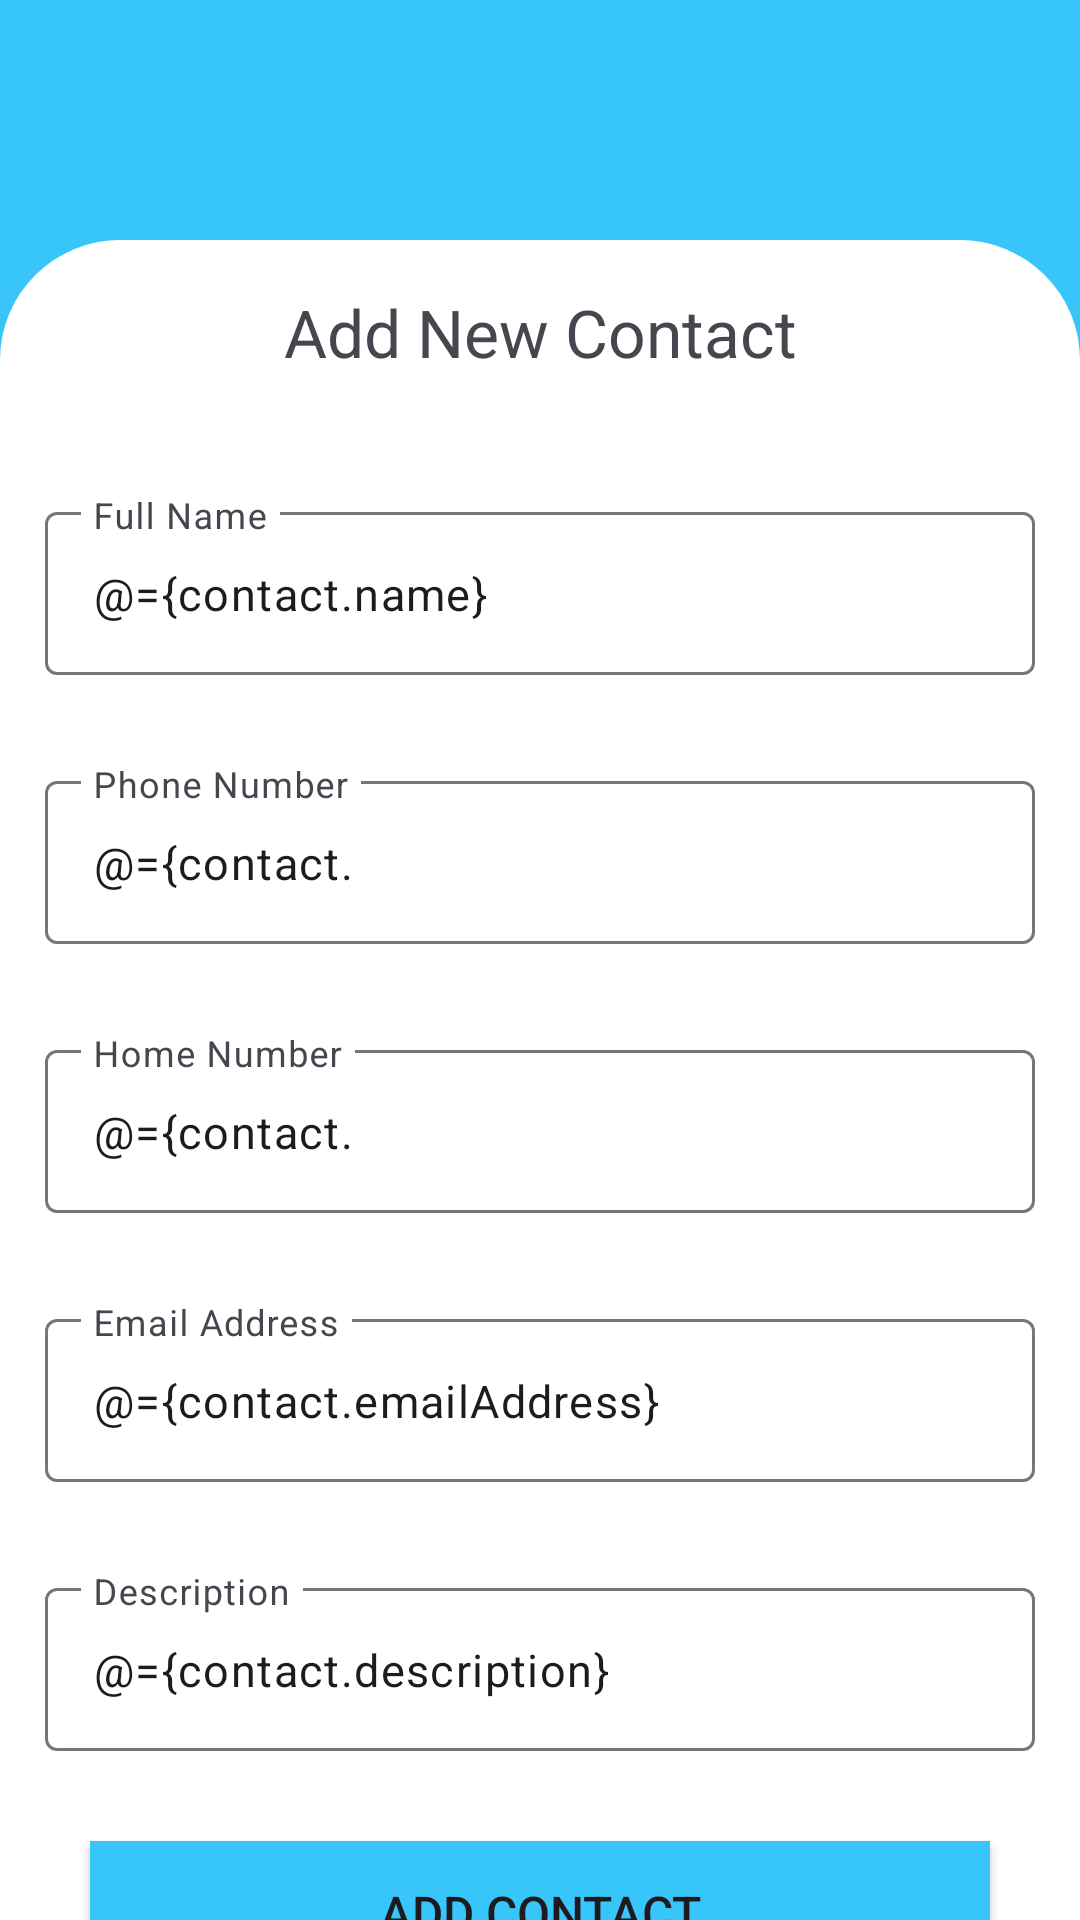

Layout XML and referenced resources for this Android screen:
<!-- AndroidManifest.xml: application theme Theme.PhoneBookApp -->
<!-- res/layout/activity_add_contact.xml -->
<?xml version="1.0" encoding="utf-8"?>
<layout>

    <data>

        <variable
            name="contact"
            type="in.amankumar110.phonebookapp.models.Contact" />

    </data>
<androidx.constraintlayout.widget.ConstraintLayout xmlns:android="http://schemas.android.com/apk/res/android"
    xmlns:tools="http://schemas.android.com/tools"
    android:layout_width="match_parent"
    xmlns:app="http://schemas.android.com/apk/res-auto"
    android:background="?attr/colorPrimary"
    android:layout_height="match_parent">

    <androidx.constraintlayout.widget.ConstraintLayout
        android:layout_width="match_parent"
        android:layout_height="match_parent"
        android:layout_marginTop="80dp"
        android:background="@drawable/contact_list_background_shape"
        app:layout_constraintBottom_toBottomOf="parent"
        app:layout_constraintEnd_toEndOf="parent"
        app:layout_constraintHorizontal_bias="0.0"
        app:layout_constraintStart_toStartOf="parent"
        app:layout_constraintTop_toTopOf="parent"
        app:layout_constraintVertical_bias="1.0">

        <TextView
            android:id="@+id/textView"
            android:layout_width="wrap_content"
            android:layout_height="wrap_content"
            android:layout_marginTop="16dp"
            android:text="Add New Contact"
            android:textSize="22sp"
            app:layout_constraintEnd_toEndOf="parent"
            app:layout_constraintStart_toStartOf="parent"
            app:layout_constraintTop_toTopOf="parent" />

        <com.google.android.material.textfield.TextInputLayout
            android:id="@+id/contact_name_text_layout"
            android:layout_width="match_parent"
            android:layout_height="wrap_content"
            android:layout_marginHorizontal="15dp"
            android:layout_marginTop="40dp"
            app:boxStrokeWidth="1dp"
            app:boxStrokeWidthFocused="1dp"
            app:hintEnabled="true"
            app:layout_constraintEnd_toEndOf="parent"
            app:layout_constraintHorizontal_bias="0.551"
            app:layout_constraintStart_toStartOf="parent"
            app:layout_constraintTop_toBottomOf="@+id/textView">

            <com.google.android.material.textfield.TextInputEditText
                android:layout_width="match_parent"
                android:layout_height="wrap_content"
                android:hint="Full Name"
                android:text="@={contact.name}"
                android:inputType="textPersonName"
                android:textColorHint="#6c757d"
                android:textSize="15sp" />

        </com.google.android.material.textfield.TextInputLayout>


        <com.google.android.material.textfield.TextInputLayout
            android:id="@+id/contact_email_text_layout"
            android:layout_width="match_parent"
            android:layout_height="wrap_content"
            android:layout_marginHorizontal="15dp"
            android:layout_marginTop="30dp"
            app:boxStrokeWidth="1dp"
            app:boxStrokeWidthFocused="1dp"
            app:hintEnabled="true"
            app:layout_constraintEnd_toEndOf="parent"
            app:layout_constraintStart_toStartOf="parent"
            app:layout_constraintTop_toBottomOf="@+id/contact_home_number_text_layout">

            <com.google.android.material.textfield.TextInputEditText
                android:layout_width="match_parent"
                android:layout_height="wrap_content"
                android:hint="Email Address"
                android:text="@={contact.emailAddress}"
                android:autofillHints="emailAddress"
                android:textColorHint="#6c757d"
                android:inputType="textEmailAddress"
                android:textSize="15sp" />

        </com.google.android.material.textfield.TextInputLayout>

        <com.google.android.material.textfield.TextInputLayout
            android:id="@+id/contact_home_number_text_layout"
            android:layout_width="match_parent"
            android:layout_height="wrap_content"
            android:layout_marginHorizontal="15dp"
            android:layout_marginTop="30dp"
            app:boxStrokeWidth="1dp"
            app:boxStrokeWidthFocused="1dp"
            app:hintEnabled="true"
            app:layout_constraintEnd_toEndOf="parent"
            app:layout_constraintStart_toStartOf="parent"
            app:layout_constraintTop_toBottomOf="@+id/contact_phone_number_text_layout">

            <com.google.android.material.textfield.TextInputEditText
                android:layout_width="match_parent"
                android:layout_height="wrap_content"
                android:hint="Home Number"
                android:autofillHints="phone"
                android:maxLength="11"
                android:text="@={contact.homeNumber}"
                android:inputType="phone"
                android:textColorHint="#6c757d"
                android:textSize="15sp" />

        </com.google.android.material.textfield.TextInputLayout>

        <com.google.android.material.textfield.TextInputLayout
            android:id="@+id/contact_phone_number_text_layout"
            android:layout_width="match_parent"
            android:layout_height="wrap_content"
            android:layout_marginHorizontal="15dp"
            android:layout_marginTop="30dp"
            app:boxStrokeWidth="1dp"
            app:boxStrokeWidthFocused="1dp"
            app:hintEnabled="true"
            app:layout_constraintEnd_toEndOf="parent"
            app:layout_constraintHorizontal_bias="0.551"
            app:layout_constraintStart_toStartOf="parent"
            app:layout_constraintTop_toBottomOf="@+id/contact_name_text_layout">

            <com.google.android.material.textfield.TextInputEditText
                android:layout_width="match_parent"
                android:layout_height="wrap_content"
                android:hint="Phone Number"
                android:autofillHints="phone"
                android:maxLength="11"
                android:text="@={contact.phoneNumber}"
                android:inputType="phone"
                android:textColorHint="#6c757d"
                android:textSize="15sp" />

        </com.google.android.material.textfield.TextInputLayout>

        <com.google.android.material.textfield.TextInputLayout
            android:id="@+id/textInputLayout5"
            android:layout_width="match_parent"
            android:layout_height="wrap_content"
            android:layout_marginHorizontal="15dp"
            android:layout_marginTop="30dp"
            app:boxStrokeWidth="1dp"
            app:boxStrokeWidthFocused="1dp"
            app:hintEnabled="true"
            app:layout_constraintStart_toStartOf="parent"
            app:layout_constraintTop_toBottomOf="@+id/contact_email_text_layout">

            <com.google.android.material.textfield.TextInputEditText
                android:layout_width="match_parent"
                android:layout_height="wrap_content"
                android:hint="Description"
                android:inputType="text"
                android:text="@={contact.description}"
                android:textColorHint="#6c757d"
                android:textSize="15sp" />

        </com.google.android.material.textfield.TextInputLayout>

        <Button
            android:id="@+id/add_contact_button"
            android:layout_width="match_parent"
            android:layout_marginHorizontal="30dp"
            android:background="@drawable/button_shape"
            android:layout_height="wrap_content"
            android:layout_marginTop="30dp"
            android:textSize="16sp"
            android:text="Add Contact"
            app:layout_constraintEnd_toEndOf="parent"
            app:layout_constraintStart_toStartOf="parent"
            app:layout_constraintTop_toBottomOf="@+id/textInputLayout5" />


    </androidx.constraintlayout.widget.ConstraintLayout>

</androidx.constraintlayout.widget.ConstraintLayout>
</layout>
<!-- resources referenced by this layout -->
<resources>
  <!-- drawable button_shape (drawable) -->
  <?xml version="1.0" encoding="utf-8"?>
  <shape android:shape="rectangle" xmlns:android="http://schemas.android.com/apk/res/android">
  
      <corners android:radius="0dp"/>
      <solid android:color="?attr/colorPrimary"/>
  </shape>
  <!-- drawable contact_list_background_shape (drawable) -->
  <?xml version="1.0" encoding="utf-8"?>
  <shape xmlns:android="http://schemas.android.com/apk/res/android">
  
      <corners android:topLeftRadius="40dp" android:topRightRadius="40dp"/>
      <solid android:color="?attr/colorSecondary"/>
  </shape>
  <style name="Theme.PhoneBookApp" parent="Base.Theme.PhoneBookApp" />
  <style name="Base.Theme.PhoneBookApp" parent="Theme.Material3.DayNight.NoActionBar">
  
          <item name="colorPrimary">@color/colorPrimaryLight</item>
          <item name="colorSecondary">@color/colorSecondaryLight</item>
          <item name="colorAccent">@color/colorAccentLight</item>
          <item name="colorControlNormal">@color/colorControlNormalLight</item>
      </style>
  <color name="colorPrimaryLight">#38C5FA</color>
  <color name="colorSecondaryLight">#FFFFFF</color>
  <color name="colorAccentLight">#0353a4</color>
  <color name="colorControlNormalLight">#FF000000</color>
</resources>
